Run: headless pygame with SDL's dummy video driver; simulated clock (each Clock.tick advances the game by its frame time, no real sleeping); random seed 0; keys injected as events and as key.get_pressed() state; no mouse input.
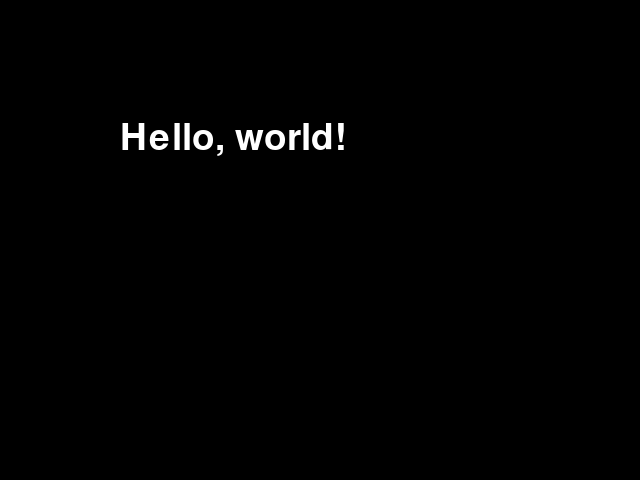
Frame 1 of 4 · flips 1–60 · no input
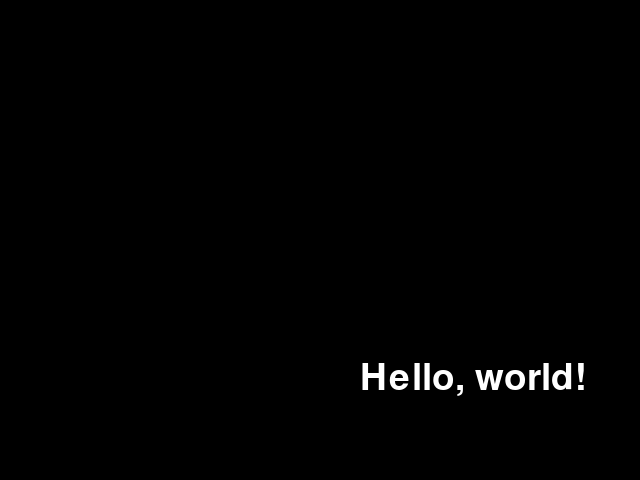
Frame 2 of 4 · flips 61–180 · tapped SPACE, RETURN · held RIGHT (→), D
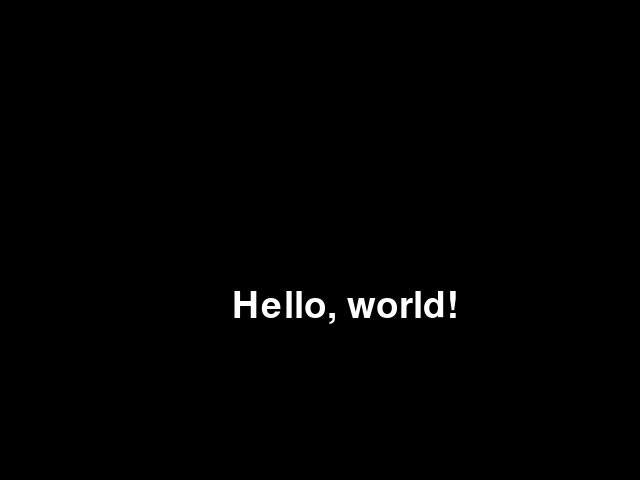
Frame 3 of 4 · flips 181–300 · held DOWN (↓), S
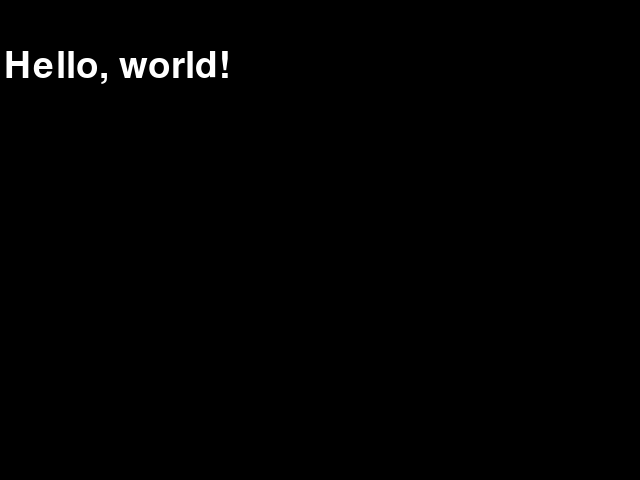
Frame 4 of 4 · flips 301–420 · held LEFT (←), A, UP (↑), W

The pygame program that drew these frames:

import sys
import pygame


class MainWindow:
    def __init__(self, width=640, height=480):
        pygame.init()
        self.width = width
        self.height = height
        self.screen = pygame.display.set_mode((self.width, self.height))
        self.clock = pygame.time.Clock()
        self.speed = [2, 2]

    def main_loop(self):
        font = pygame.font.Font(None, 55)
        text = font.render("Hello, world!", True, (255,255,255))
        text_rect = text.get_rect()

        while True:
            for event in pygame.event.get():
                if event.type == pygame.QUIT:
                    sys.exit()

            self.clock.tick(60)

            text_rect = text_rect.move(self.speed)
            if text_rect.left < 0 or text_rect.right > self.width:
                self.speed[0] = -self.speed[0]
            if text_rect.top < 0 or text_rect.bottom > self.height:
                self.speed[1] = -self.speed[1]

            self.screen.fill((0,0,0))
            self.screen.blit(text, text_rect)
            pygame.display.flip()


def main():
    main_window = MainWindow()
    main_window.main_loop()


if __name__ == "__main__":
    main()
